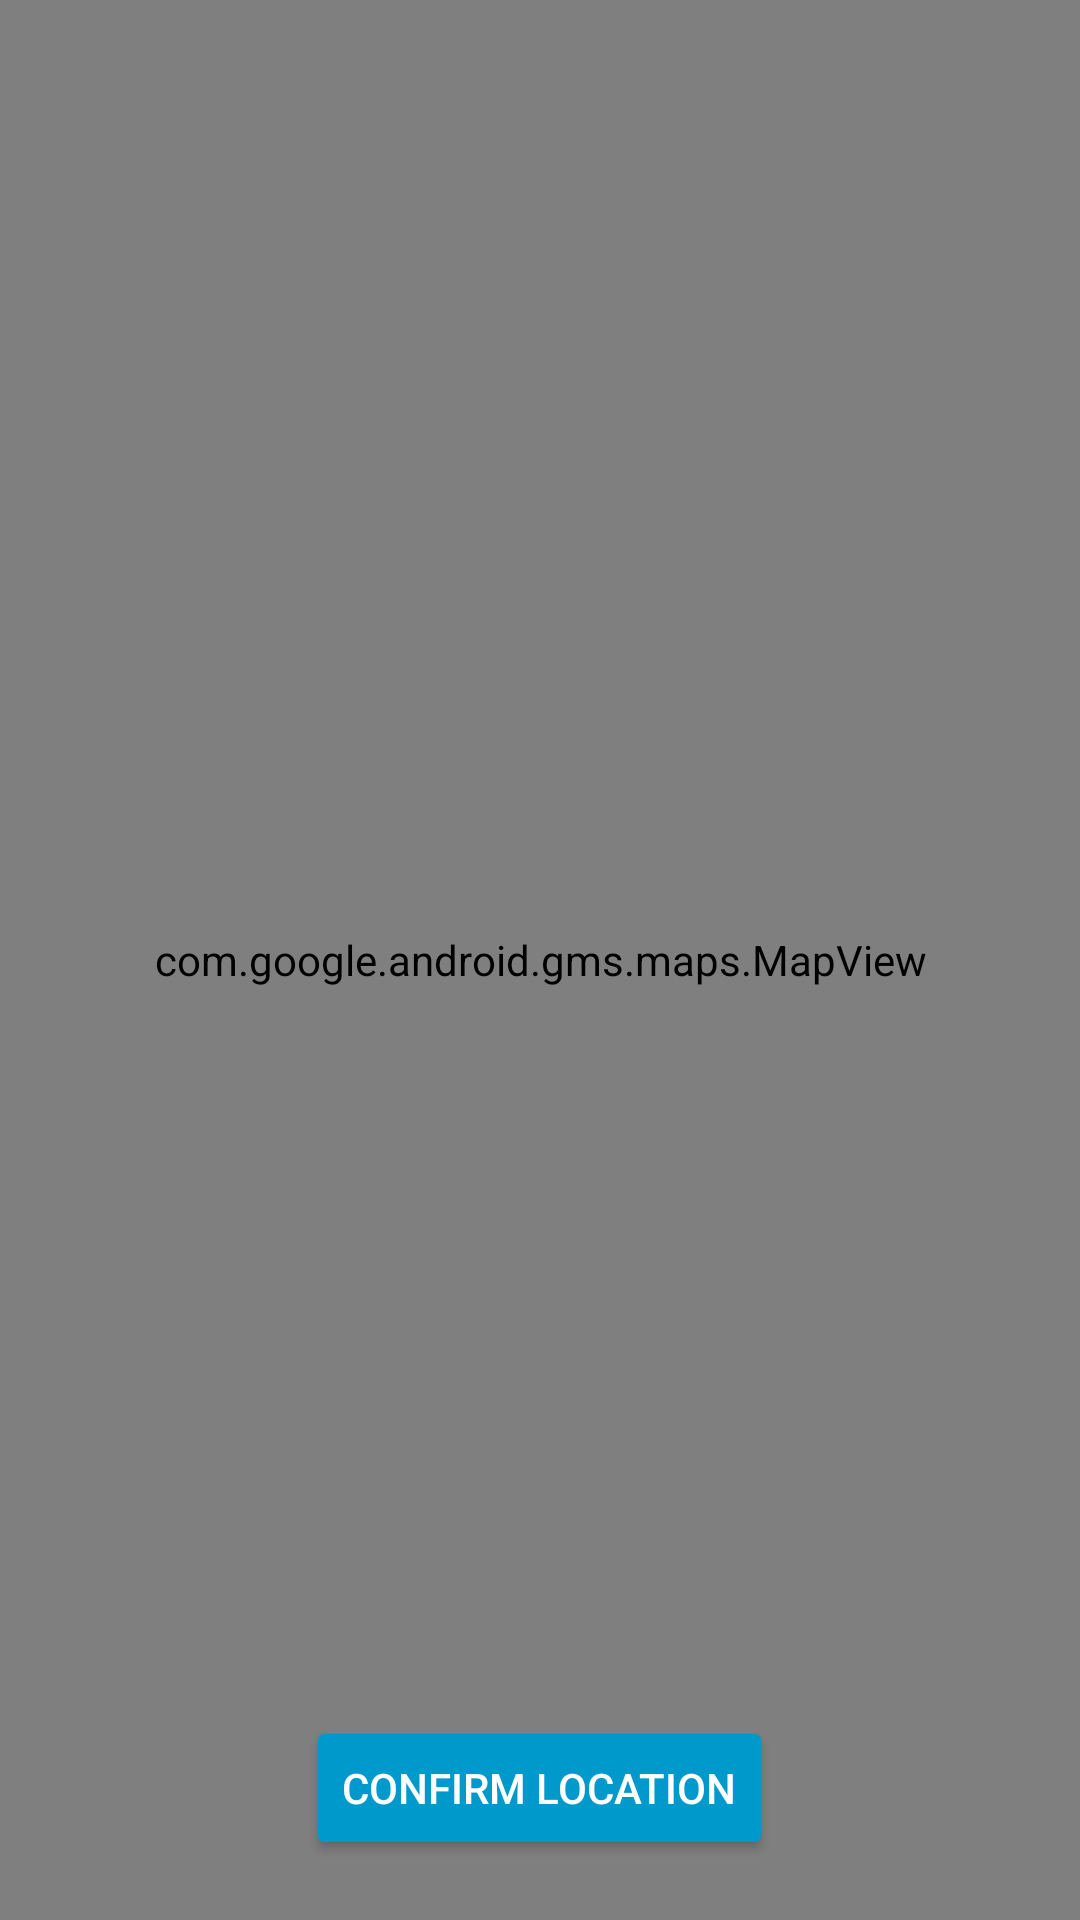

Android layout source for this screen:
<!-- AndroidManifest.xml: application theme Theme.MyAllProject -->
<!-- res/layout/fragment_map_picker.xml -->
<?xml version="1.0" encoding="utf-8"?>
<FrameLayout xmlns:android="http://schemas.android.com/apk/res/android"
    android:layout_width="match_parent"
    android:layout_height="match_parent">

    <com.google.android.gms.maps.MapView
        android:id="@+id/mapView"
        android:layout_width="match_parent"
        android:layout_height="match_parent" />

    <Button
        android:id="@+id/btnConfirmLocation"
        android:layout_width="wrap_content"
        android:layout_height="wrap_content"
        android:text="Confirm Location"
        android:layout_gravity="bottom|center_horizontal"
        android:layout_marginBottom="20dp"
        android:backgroundTint="@android:color/holo_blue_dark"
        android:textColor="@android:color/white" />
</FrameLayout>
<!-- resources referenced by this layout -->
<resources>
  <style name="Theme.MyAllProject" parent="Base.Theme.MyAllProject" />
  <style name="Base.Theme.MyAllProject" parent="Theme.Material3.DayNight.NoActionBar">
          
          
      </style>
</resources>
